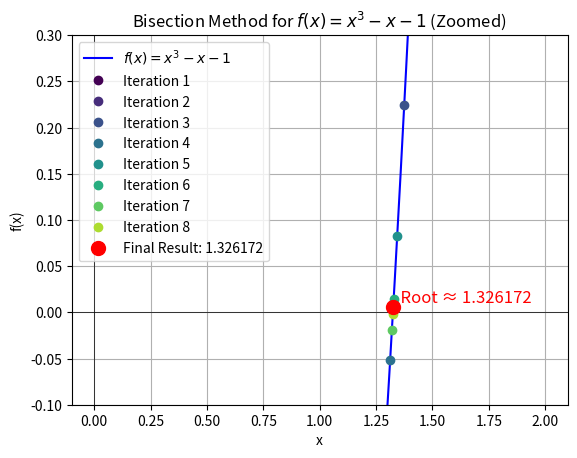

The script that saved this image:
import numpy as np
import matplotlib.pyplot as plt

# Function definition
def f(x):
    return x**3 - x - 1

# Bisection method implementation
def bisection_method(f, a, b, tol=1e-6, max_iterations=9):
    if f(a) * f(b) >= 0:
        print("Bisection method fails. f(a) and f(b) must have opposite signs.")
        return None
    
    iteration_data = []  # Store data for plotting
    for n in range(max_iterations):
        mid = (a + b) / 2
        iteration_data.append((mid, f(mid)))
        
        if f(mid) == 0 or (b - a) / 2 < tol:
            return mid, iteration_data
        
        if f(a) * f(mid) < 0:
            b = mid
        else:
            a = mid
            
    return mid, iteration_data

# Initial guesses
a = 1
b = 2

# Call the bisection method
root, iteration_data = bisection_method(f, a, b)

# Print the result after 9 iterations
print(f"After 9 iterations, the root is approximately {root:.6f}")

# Prepare data for plotting the function
x_values = np.linspace(0, 2, 400)
y_values = f(x_values)

# Plot the function
plt.plot(x_values, y_values, 'b-', label=r'$f(x) = x^3 - x - 1$')
plt.axhline(0, color='black',linewidth=0.5)
plt.axvline(0, color='black',linewidth=0.5)

# Plot the points from the bisection method with different colors
colors = plt.cm.viridis(np.linspace(0, 1, len(iteration_data)))  # Different colors for each iteration

for i, (x_mid, f_mid) in enumerate(iteration_data[:-1]):
    plt.plot(x_mid, f_mid, 'o', color=colors[i], label=f'Iteration {i+1}')  # Different colors

# Highlight the final point in red
final_x, final_f = iteration_data[-1]
plt.plot(final_x, final_f, 'ro', markersize=10, label=f'Final Result: {final_x:.6f}')

# Write the final result on the graph
plt.text(final_x, final_f, f'  Root ≈ {final_x:.6f}', color='red', fontsize=12, verticalalignment='bottom')

# Set y-axis limits to zoom in
plt.ylim([-0.1, 0.3])  # Zoom in on the y-axis

# Labels and title
plt.title('Bisection Method for $f(x) = x^3 - x - 1$ (Zoomed)')
plt.xlabel('x')
plt.ylabel('f(x)')
plt.grid(True)

# Show legend
plt.legend()

# Show the plot
plt.show()
